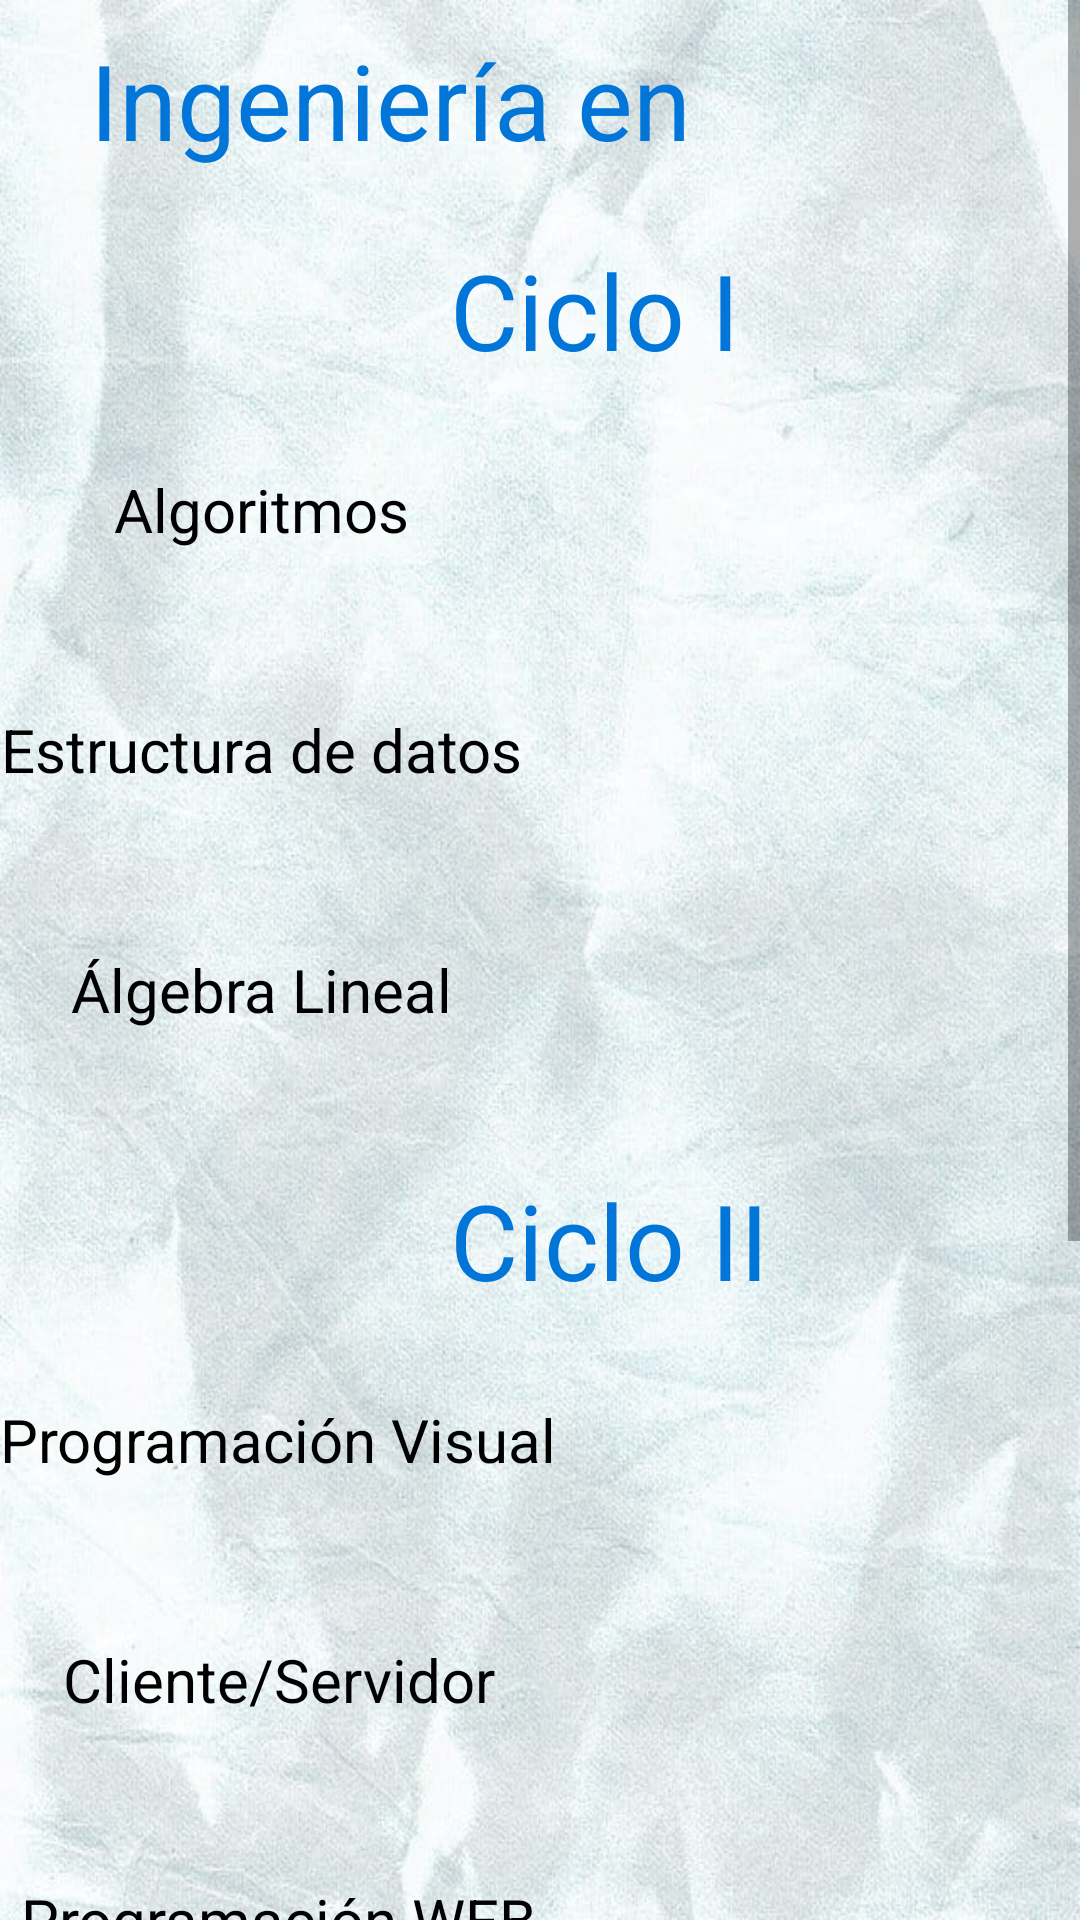

The Android layout XML behind this screen, and the referenced resources:
<!-- AndroidManifest.xml: application theme Theme.PRIN -->
<!-- res/layout/fragment_planes.xml -->
<?xml version="1.0" encoding="utf-8"?>
<FrameLayout xmlns:android="http://schemas.android.com/apk/res/android"
    xmlns:tools="http://schemas.android.com/tools"
    android:layout_width="match_parent"
    android:layout_height="match_parent"
    android:background="@drawable/fondo2"
    tools:context=".PlanesFragment">

    

    <ScrollView
        android:layout_width="match_parent"
        android:layout_height="match_parent">

        <LinearLayout
            android:layout_width="match_parent"
            android:layout_height="wrap_content"
            android:orientation="vertical">

            <TextView
                android:layout_width="match_parent"
                android:layout_height="wrap_content"
                android:layout_alignParentTop="true"
                android:layout_gravity="center"
                android:layout_marginTop="10dp"
                android:layout_marginLeft="20dp"
                android:height="50dp"
                android:text="@string/carrera"
                android:textColor="#0275d8"
                android:textSize="35dp" />

            <TextView
                android:layout_width="match_parent"
                android:layout_height="wrap_content"
                android:layout_alignParentTop="true"
                android:layout_gravity="center"
                android:layout_marginTop="20dp"
                android:layout_marginLeft="100dp"
                android:height="50dp"
                android:text="@string/ciclo1"
                android:textColor="#0275d8"
                android:textSize="35dp" />

            <TableLayout
                android:layout_width="match_parent"
                android:layout_height="match_parent">

                <TableRow
                    android:layout_width="match_parent"
                    android:layout_height="match_parent" >

                    <TextView
                        android:id="@+id/textView1"
                        android:layout_width="wrap_content"
                        android:layout_height="wrap_content"
                        android:text="Algoritmos"
                        android:height="80dp"
                        android:gravity="center"
                        android:textColor="@color/black"
                        android:textSize="20dp"/>
                </TableRow>

                <TableRow
                    android:layout_width="match_parent"
                    android:layout_height="match_parent" >

                    <TextView
                        android:id="@+id/textView2"
                        android:layout_width="wrap_content"
                        android:layout_height="wrap_content"
                        android:text="Estructura de datos"
                        android:height="80dp"
                        android:gravity="center"
                        android:textColor="@color/black"
                        android:textSize="20dp"/>
                </TableRow>

                <TableRow
                    android:layout_width="match_parent"
                    android:layout_height="match_parent" >

                    <TextView
                        android:id="@+id/textView3"
                        android:layout_width="wrap_content"
                        android:layout_height="wrap_content"
                        android:text="Álgebra Lineal"
                        android:height="80dp"
                        android:gravity="center"
                        android:textColor="@color/black"
                        android:textSize="20dp"/>
                </TableRow>

            </TableLayout>

            <TextView
                android:layout_width="match_parent"
                android:layout_height="wrap_content"
                android:layout_alignParentTop="true"
                android:layout_gravity="center"
                android:layout_marginTop="20dp"
                android:layout_marginLeft="100dp"
                android:height="50dp"
                android:text="@string/ciclo2"
                android:textColor="#0275d8"
                android:textSize="35dp" />

            <TableLayout
                android:layout_width="match_parent"
                android:layout_height="match_parent">

                <TableRow
                    android:layout_width="match_parent"
                    android:layout_height="match_parent" >

                    <TextView
                        android:id="@+id/textView4"
                        android:layout_width="wrap_content"
                        android:layout_height="wrap_content"
                        android:text="Programación Visual"
                        android:height="80dp"
                        android:gravity="center"
                        android:textColor="@color/black"
                        android:textSize="20dp"/>
                </TableRow>

                <TableRow
                    android:layout_width="match_parent"
                    android:layout_height="match_parent" >

                    <TextView
                        android:id="@+id/textView5"
                        android:layout_width="wrap_content"
                        android:layout_height="wrap_content"
                        android:text="Cliente/Servidor"
                        android:height="80dp"
                        android:gravity="center"
                        android:textColor="@color/black"
                        android:textSize="20dp"/>
                </TableRow>

                <TableRow
                    android:layout_width="match_parent"
                    android:layout_height="match_parent" >

                    <TextView
                        android:id="@+id/textView6"
                        android:layout_width="wrap_content"
                        android:layout_height="wrap_content"
                        android:text="Programación WEB"
                        android:height="80dp"
                        android:gravity="center"
                        android:textColor="@color/black"
                        android:textSize="20dp"/>
                </TableRow>

            </TableLayout>

            <TextView
                android:layout_width="match_parent"
                android:layout_height="wrap_content"
                android:layout_alignParentTop="true"
                android:layout_gravity="center"
                android:layout_marginTop="20dp"
                android:layout_marginLeft="100dp"
                android:height="50dp"
                android:text="@string/ciclo3"
                android:textColor="#0275d8"
                android:textSize="35dp" />

            <TableLayout
                android:layout_width="match_parent"
                android:layout_height="match_parent">

                <TableRow
                    android:layout_width="match_parent"
                    android:layout_height="match_parent" >

                    <TextView
                        android:id="@+id/textView7"
                        android:layout_width="wrap_content"
                        android:layout_height="wrap_content"
                        android:text="Programación para móviles"
                        android:height="80dp"
                        android:gravity="center"
                        android:textColor="@color/black"
                        android:textSize="20dp"/>
                </TableRow>

                <TableRow
                    android:layout_width="match_parent"
                    android:layout_height="match_parent" >

                    <TextView
                        android:id="@+id/textView8"
                        android:layout_width="wrap_content"
                        android:layout_height="wrap_content"
                        android:text="Compiladores e intérpretes"
                        android:height="80dp"
                        android:gravity="center"
                        android:textColor="@color/black"
                        android:textSize="20dp"/>
                </TableRow>

                <TableRow
                    android:layout_width="match_parent"
                    android:layout_height="match_parent" >

                    <TextView
                        android:id="@+id/textView9"
                        android:layout_width="wrap_content"
                        android:layout_height="wrap_content"
                        android:text="Inteligencia Artificial"
                        android:height="80dp"
                        android:gravity="center"
                        android:textColor="@color/black"
                        android:textSize="20dp"/>
                </TableRow>

            </TableLayout>
        </LinearLayout>
    </ScrollView>

</FrameLayout>
<!-- resources referenced by this layout -->
<resources>
  <!-- drawable fondo2: jpg bitmap (drawable-v24, 93825 bytes) -->
  <string name="carrera">Ingeniería en Software</string>
  <string name="ciclo1">Ciclo I</string>
  <string name="ciclo2">Ciclo II</string>
  <string name="ciclo3">Ciclo III</string>
  <style name="Theme.PRIN" parent="Theme.MaterialComponents.DayNight.DarkActionBar">
          
          <item name="colorPrimary">@color/black</item>
          <item name="colorPrimaryVariant">@color/black</item>
          <item name="colorOnPrimary">@color/white</item>
          
          <item name="colorSecondary">@color/teal_200</item>
          <item name="colorSecondaryVariant">@color/teal_700</item>
          <item name="colorOnSecondary">@color/black</item>
          
          <item name="android:statusBarColor" tools:targetApi="l">?attr/colorPrimaryVariant</item>
          
      </style>
  <!-- not gathered from this repository: default colours our renderer supplied (Android Studio template values) -->
  <color name="teal_200">#FF03DAC5</color>
  <color name="teal_700">#FF018786</color>
  <color name="black">#FF000000</color>
  <color name="white">#FFFFFFFF</color>
</resources>
